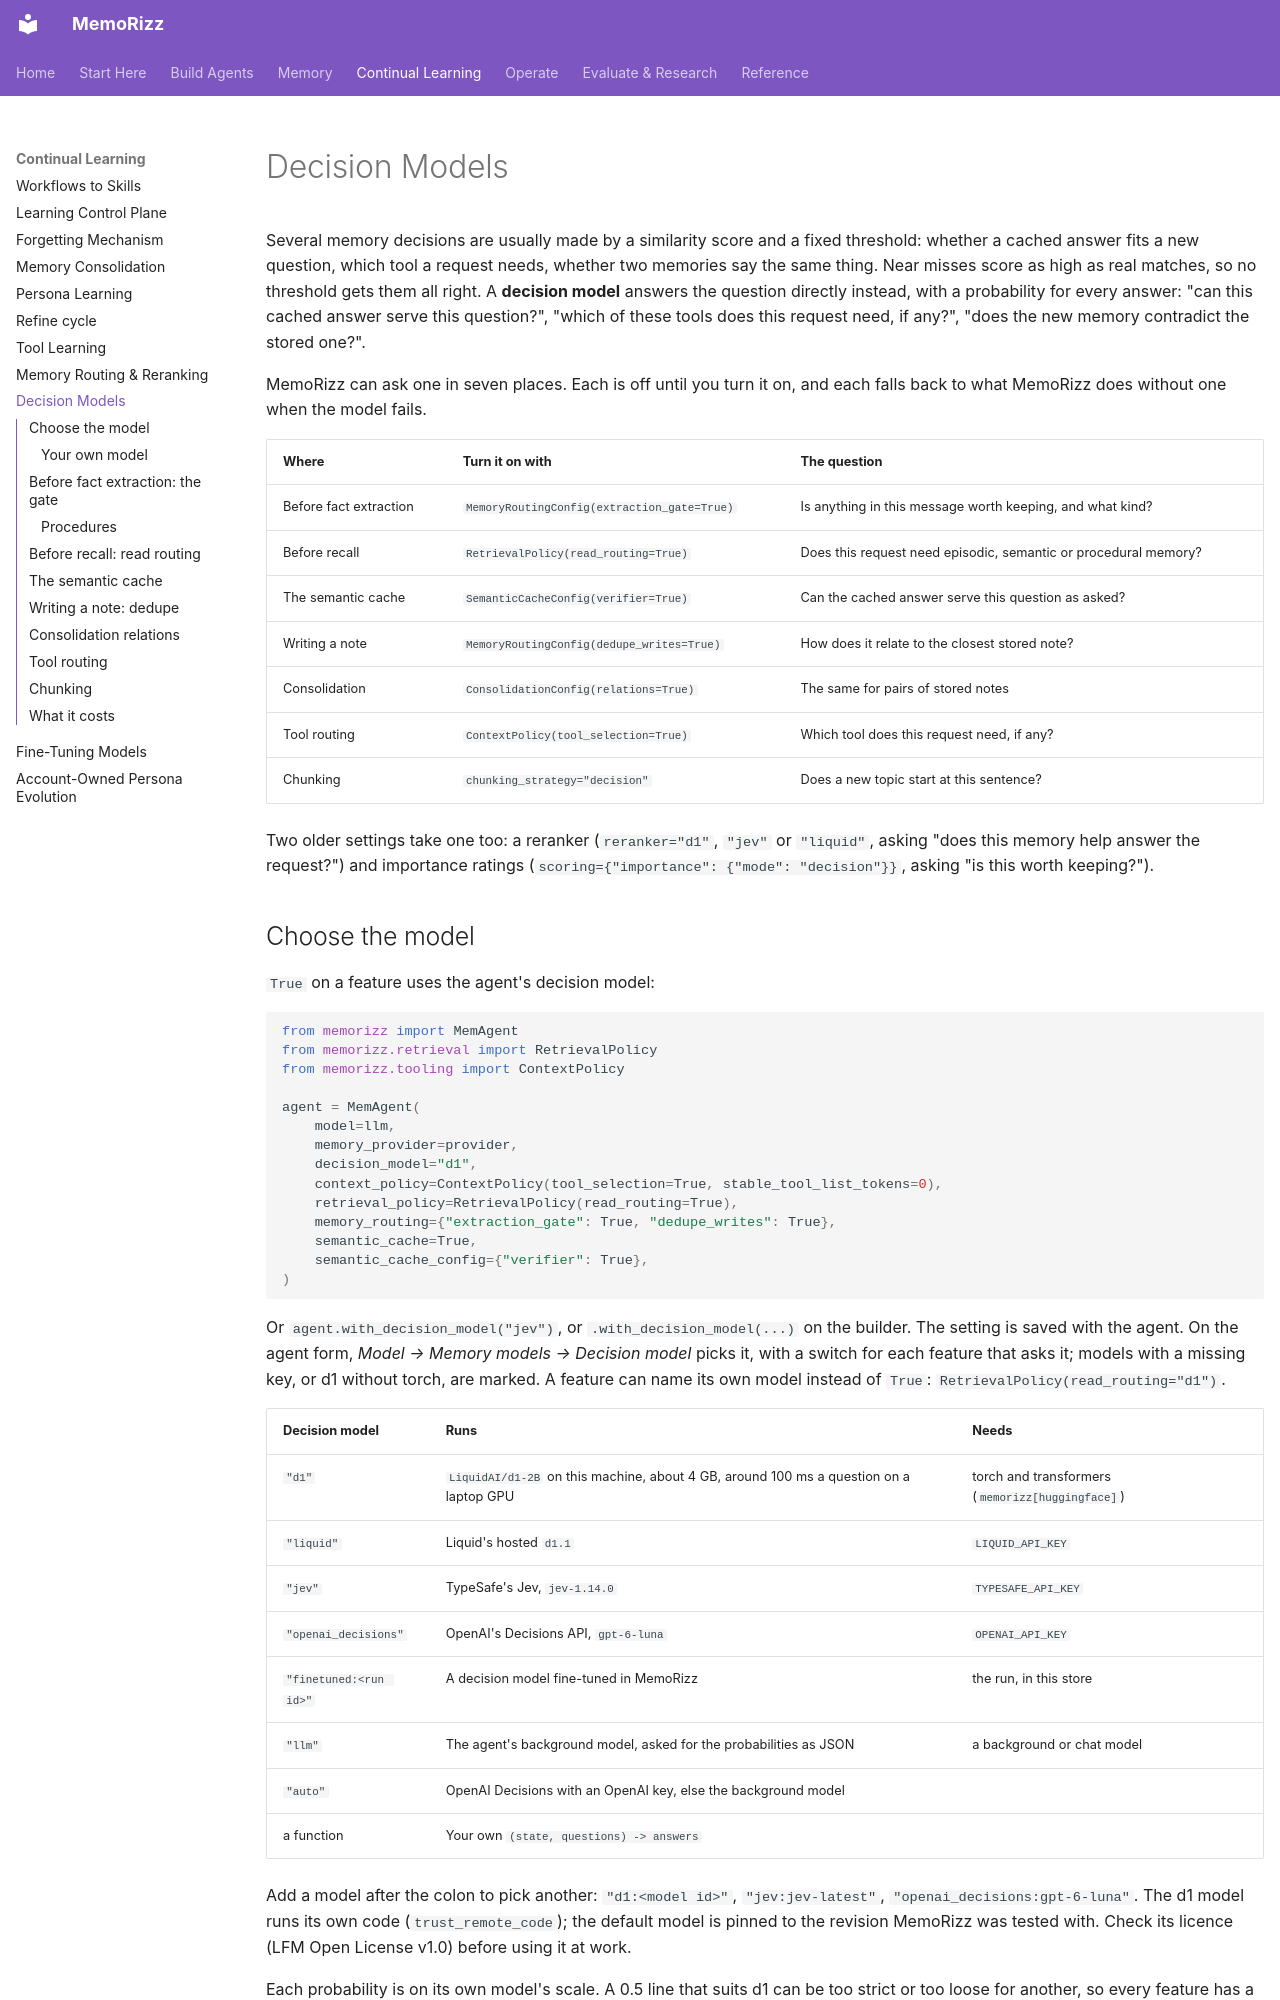

repository: RichmondAlake/memorizz · page: guides/decision-models/index.html · generator: mkdocs

# Decision Models

Several memory decisions are usually made by a similarity score and a fixed
threshold: whether a cached answer fits a new question, which tool a request
needs, whether two memories say the same thing. Near misses score as high as
real matches, so no threshold gets them all right. A **decision model**
answers the question directly instead, with a probability for every answer:
"can this cached answer serve this question?", "which of these tools does
this request need, if any?", "does the new memory contradict the stored
one?".

MemoRizz can ask one in seven places. Each is off until you turn it on, and
each falls back to what MemoRizz does without one when the model fails.

| Where | Turn it on with | The question |
|---|---|---|
| Before fact extraction | `MemoryRoutingConfig(extraction_gate=True)` | Is anything in this message worth keeping, and what kind? |
| Before recall | `RetrievalPolicy(read_routing=True)` | Does this request need episodic, semantic or procedural memory? |
| The semantic cache | `SemanticCacheConfig(verifier=True)` | Can the cached answer serve this question as asked? |
| Writing a note | `MemoryRoutingConfig(dedupe_writes=True)` | How does it relate to the closest stored note? |
| Consolidation | `ConsolidationConfig(relations=True)` | The same for pairs of stored notes |
| Tool routing | `ContextPolicy(tool_selection=True)` | Which tool does this request need, if any? |
| Chunking | `chunking_strategy="decision"` | Does a new topic start at this sentence? |

Two older settings take one too: a reranker (`reranker="d1"`, `"jev"` or
`"liquid"`, asking "does this memory help answer the request?") and
importance ratings (`scoring={"importance": {"mode": "decision"}}`, asking
"is this worth keeping?").

## Choose the model

`True` on a feature uses the agent's decision model:

```python
from memorizz import MemAgent
from memorizz.retrieval import RetrievalPolicy
from memorizz.tooling import ContextPolicy

agent = MemAgent(
    model=llm,
    memory_provider=provider,
    decision_model="d1",
    context_policy=ContextPolicy(tool_selection=True, stable_tool_list_tokens=0),
    retrieval_policy=RetrievalPolicy(read_routing=True),
    memory_routing={"extraction_gate": True, "dedupe_writes": True},
    semantic_cache=True,
    semantic_cache_config={"verifier": True},
)
```

Or `agent.with_decision_model("jev")`, or `.with_decision_model(...)` on the
builder. The setting is saved with the agent. On the agent form, *Model →
Memory models → Decision model* picks it, with a switch for each feature that
asks it; models with a missing key, or d1 without torch, are marked. A feature can name its own
model instead of `True`: `RetrievalPolicy(read_routing="d1")`.

| Decision model | Runs | Needs |
|---|---|---|
| `"d1"` | `LiquidAI/d1-2B` on this machine, about 4 GB, around 100 ms a question on a laptop GPU | torch and transformers (`memorizz[huggingface]`) |
| `"liquid"` | Liquid's hosted `d1.1` | `LIQUID_API_KEY` |
| `"jev"` | TypeSafe's Jev, `jev-1.14.0` | `TYPESAFE_API_KEY` |
| `"openai_decisions"` | OpenAI's Decisions API, `gpt-6-luna` | `OPENAI_API_KEY` |
| `"finetuned:<run id>"` | A decision model fine-tuned in MemoRizz | the run, in this store |
| `"llm"` | The agent's background model, asked for the probabilities as JSON | a background or chat model |
| `"auto"` | OpenAI Decisions with an OpenAI key, else the background model | |
| a function | Your own `(state, questions) -> answers` | |

Add a model after the colon to pick another: `"d1:<model id>"`,
`"jev:jev-latest"`, `"openai_decisions:gpt-6-luna"`. The d1 model runs its
own code (`trust_remote_code`); the default model is pinned to the revision
MemoRizz was tested with. Check its licence (LFM Open License v1.0) before
using it at work.

Each probability is on its own model's scale. A 0.5 line that suits d1 can be
too strict or too loose for another, so every feature has a threshold.
Measure on your own examples before you rely on one.
